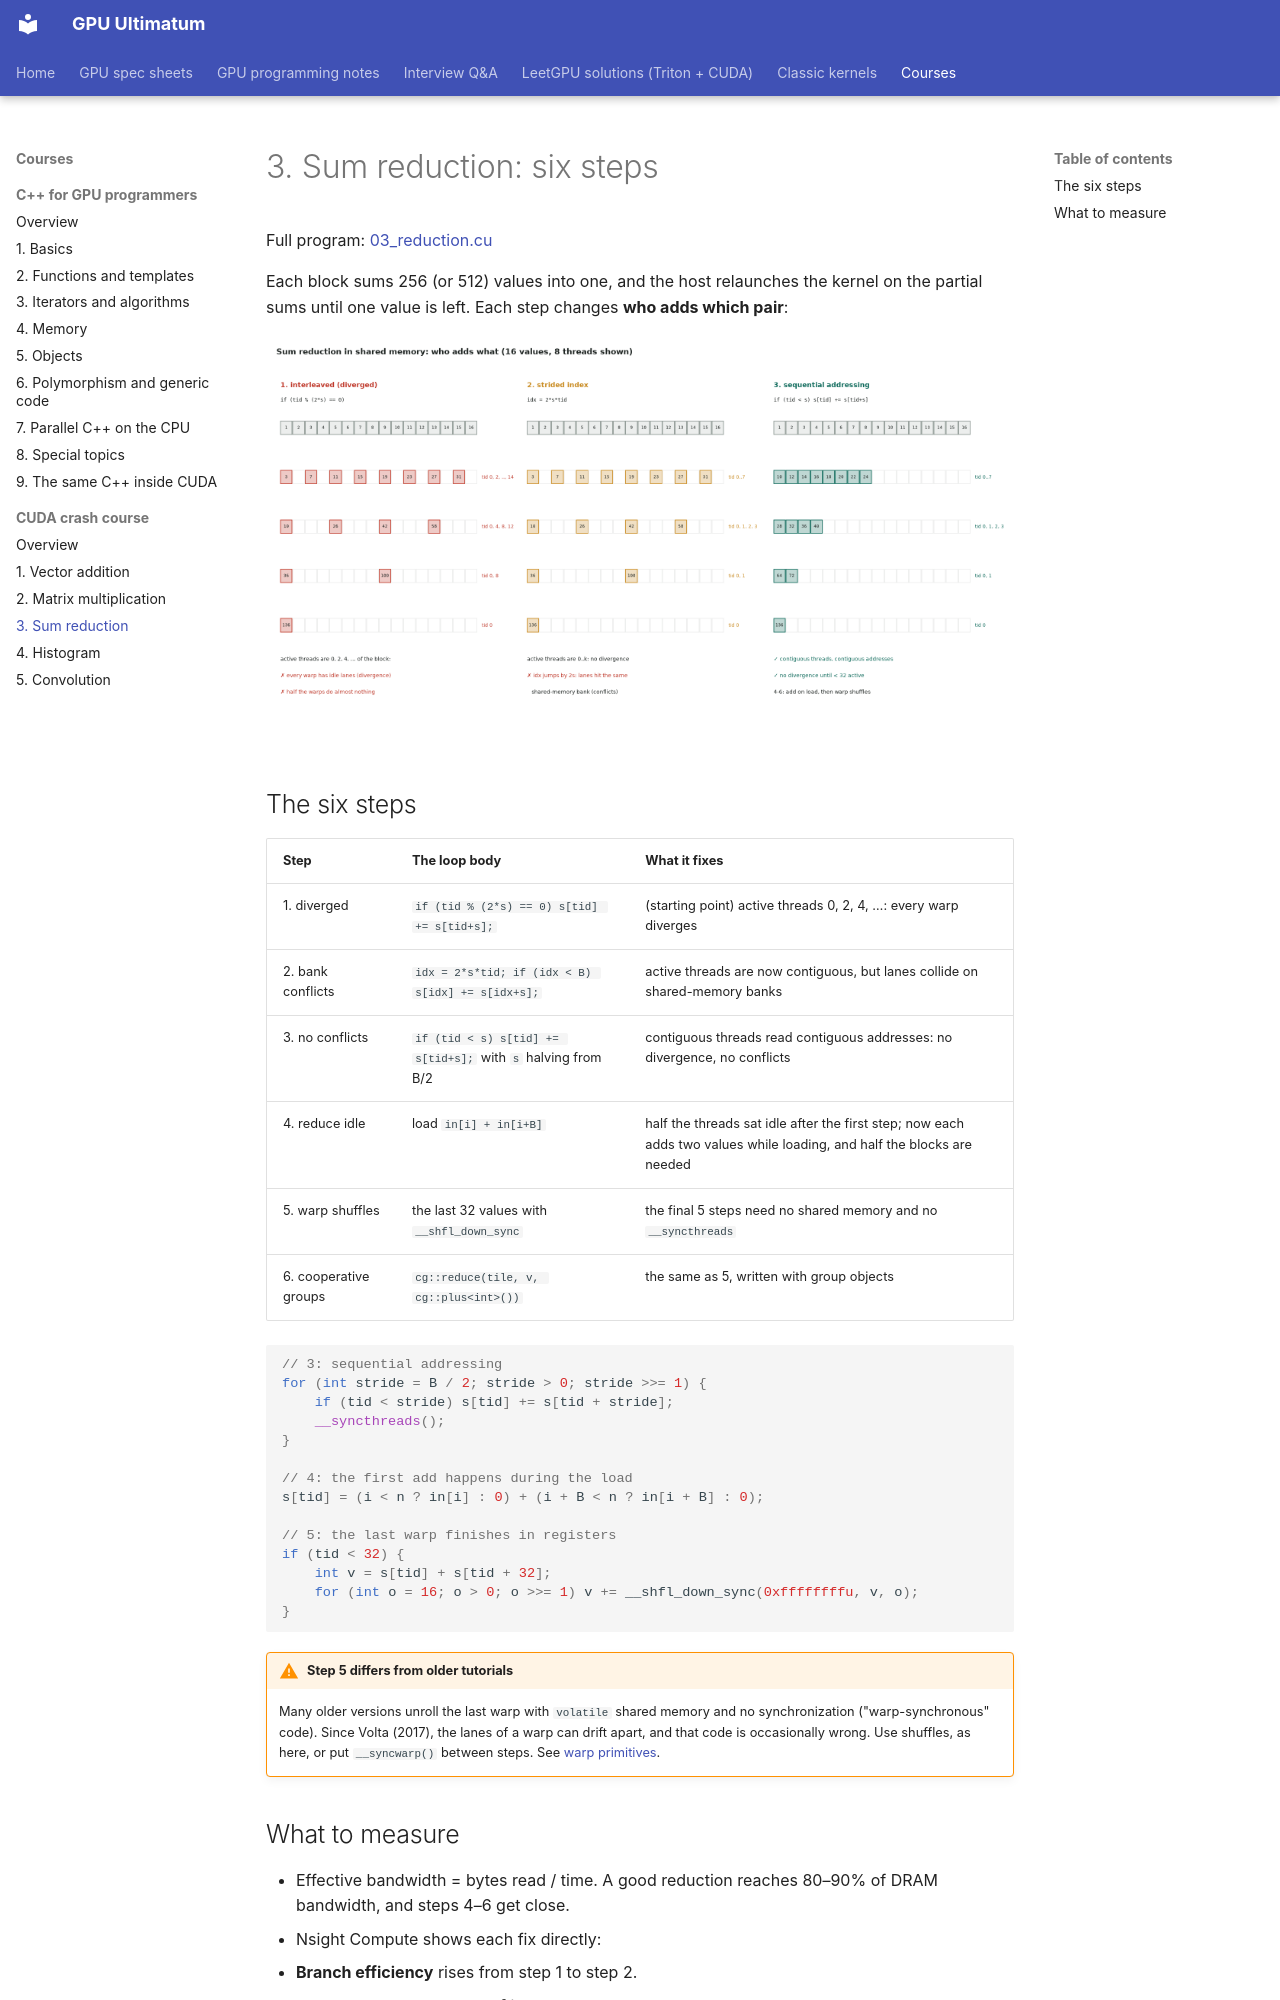

repository: Prakash-sa/GPU-ultimatum · page: cuda-course/03-reduction/index.html · generator: mkdocs

# 3. Sum reduction: six steps

Full program: [03_reduction.cu](https://github.com/Prakash-sa/GPU-ultimatum/blob/main/docs/cuda-course/src/03_reduction.cu)

Each block sums 256 (or 512) values into one, and the host relaunches the kernel on the
partial sums until one value is left. Each step changes **who adds which pair**:

![Reduction addressing](../assets/img/course/reduction-addressing.png)

## The six steps

| Step | The loop body | What it fixes |
|---|---|---|
| 1. diverged | `if (tid % (2*s) == 0) s[tid] += s[tid+s];` | (starting point) active threads 0, 2, 4, …: every warp diverges |
| 2. bank conflicts | `idx = 2*s*tid; if (idx < B) s[idx] += s[idx+s];` | active threads are now contiguous, but lanes collide on shared-memory banks |
| 3. no conflicts | `if (tid < s) s[tid] += s[tid+s];` with `s` halving from B/2 | contiguous threads read contiguous addresses: no divergence, no conflicts |
| 4. reduce idle | load `in[i] + in[i+B]` | half the threads sat idle after the first step; now each adds two values while loading, and half the blocks are needed |
| 5. warp shuffles | the last 32 values with `__shfl_down_sync` | the final 5 steps need no shared memory and no `__syncthreads` |
| 6. cooperative groups | `cg::reduce(tile, v, cg::plus<int>())` | the same as 5, written with group objects |

```cuda
// 3: sequential addressing
for (int stride = B / 2; stride > 0; stride >>= 1) {
    if (tid < stride) s[tid] += s[tid + stride];
    __syncthreads();
}

// 4: the first add happens during the load
s[tid] = (i < n ? in[i] : 0) + (i + B < n ? in[i + B] : 0);

// 5: the last warp finishes in registers
if (tid < 32) {
    int v = s[tid] + s[tid + 32];
    for (int o = 16; o > 0; o >>= 1) v += __shfl_down_sync(0xffffffffu, v, o);
}
```

!!! warning "Step 5 differs from older tutorials"
    Many older versions unroll the last warp with `volatile` shared memory and no
    synchronization ("warp-synchronous" code). Since Volta (2017), the lanes of a warp
    can drift apart, and that code is occasionally wrong. Use shuffles, as here, or put
    `__syncwarp()` between steps. See [warp primitives](../notes/13-warp-primitives.md#masks-and-convergence-what-goes-wrong).
